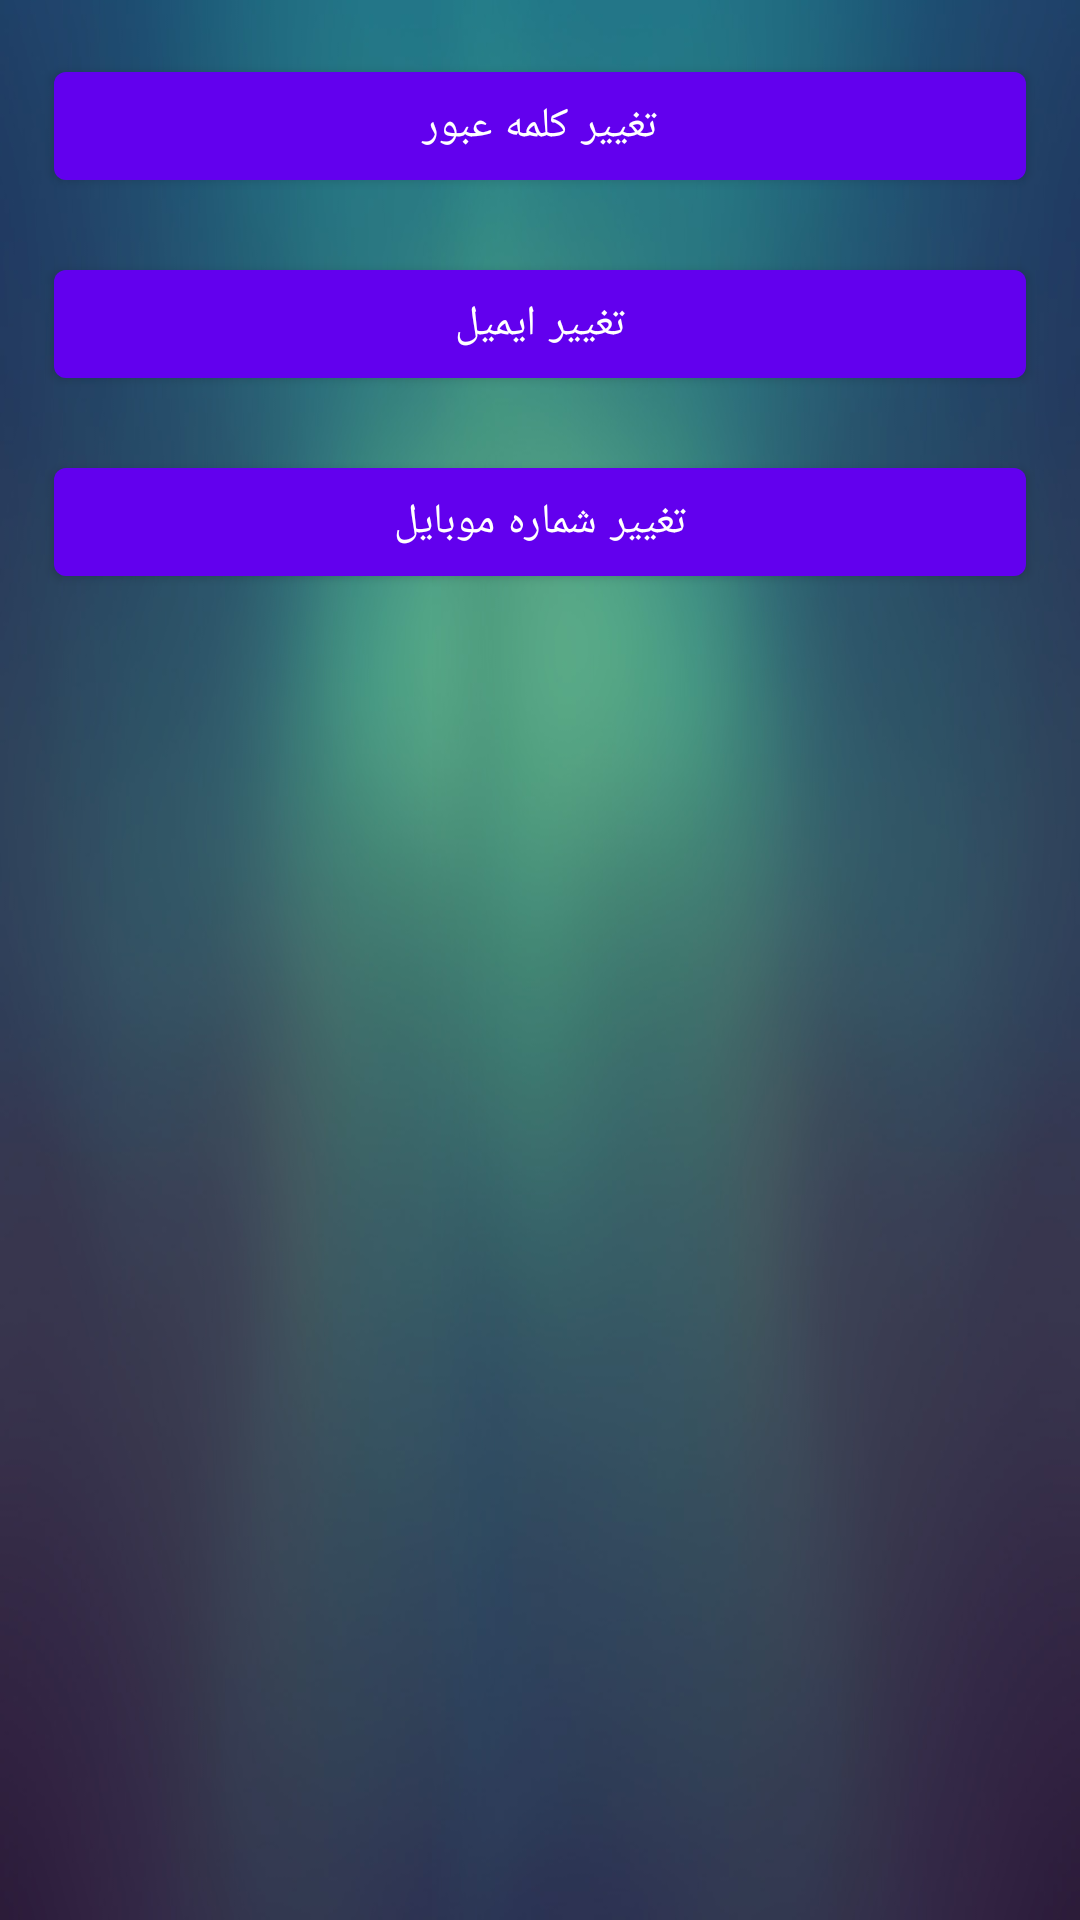

Here is an Android app screen rendered from its layout file. Give the layout XML and the strings, colors and styles it references.
<!-- AndroidManifest.xml: application theme Theme.MapProject -->
<!-- res/layout/fragment_manage_information.xml -->
<?xml version="1.0" encoding="utf-8"?>
<androidx.constraintlayout.widget.ConstraintLayout xmlns:android="http://schemas.android.com/apk/res/android"
    xmlns:tools="http://schemas.android.com/tools"
    android:layout_width="match_parent"
    android:layout_height="match_parent"
    android:background="@drawable/theme"
    xmlns:app="http://schemas.android.com/apk/res-auto"
    tools:context=".ui.fragments.InformationManagementFragment">


    <com.google.android.material.button.MaterialButton
        android:id="@+id/btn_change_pass_in_dashboard_activity"
        android:layout_width="match_parent"
        android:layout_height="wrap_content"
        android:text="تغییر کلمه عبور"
        android:layout_margin="18dp"
        app:layout_constraintTop_toTopOf="parent"
        app:layout_constraintStart_toStartOf="parent"
        app:layout_constraintEnd_toEndOf="parent"/>

    <com.google.android.material.button.MaterialButton
        android:id="@+id/btn_change_email_in_dashboard_activity"
        android:layout_width="match_parent"
        android:layout_height="wrap_content"
        android:text="تغییر ایمیل"
        android:layout_margin="18dp"
        app:layout_constraintTop_toBottomOf="@+id/btn_change_pass_in_dashboard_activity"
        app:layout_constraintStart_toStartOf="parent"
        app:layout_constraintEnd_toEndOf="parent"/>

    <com.google.android.material.button.MaterialButton
        android:id="@+id/btn_change_phone_number_in_dashboard_activity"
        android:layout_width="match_parent"
        android:layout_height="wrap_content"
        android:text="تغییر شماره موبایل"
        android:layout_margin="18dp"
        app:layout_constraintTop_toBottomOf="@+id/btn_change_email_in_dashboard_activity"
        app:layout_constraintStart_toStartOf="parent"
        app:layout_constraintEnd_toEndOf="parent"/>



</androidx.constraintlayout.widget.ConstraintLayout>
<!-- resources referenced by this layout -->
<resources>
  <!-- drawable theme: jpg bitmap (drawable, 55646 bytes) -->
  <style name="Theme.MapProject" parent="Theme.MaterialComponents.DayNight.NoActionBar">
          
          <item name="colorPrimary">@color/purple_500</item>
          <item name="colorPrimaryVariant">@color/purple_700</item>
          <item name="colorOnPrimary">@color/white</item>
          
          <item name="colorSecondary">@color/teal_200</item>
          <item name="colorSecondaryVariant">@color/teal_700</item>
          <item name="colorOnSecondary">@color/black</item>
          
          <item name="android:statusBarColor">?attr/colorPrimaryVariant</item>
          
          <item name="android:itemBackground">@color/DarkBlue</item>
          <item name="android:textColor">@color/whiteLow</item>
      </style>
  <color name="purple_500">#FF6200EE</color>
  <color name="purple_700">#FF3700B3</color>
  <color name="white">#FFFFFFFF</color>
  <color name="teal_200">#FF03DAC5</color>
  <color name="teal_700">#FF018786</color>
  <color name="black">#FF000000</color>
  <color name="DarkBlue">#5C5C5F</color>
  <color name="whiteLow">#E8DDDD</color>
</resources>
